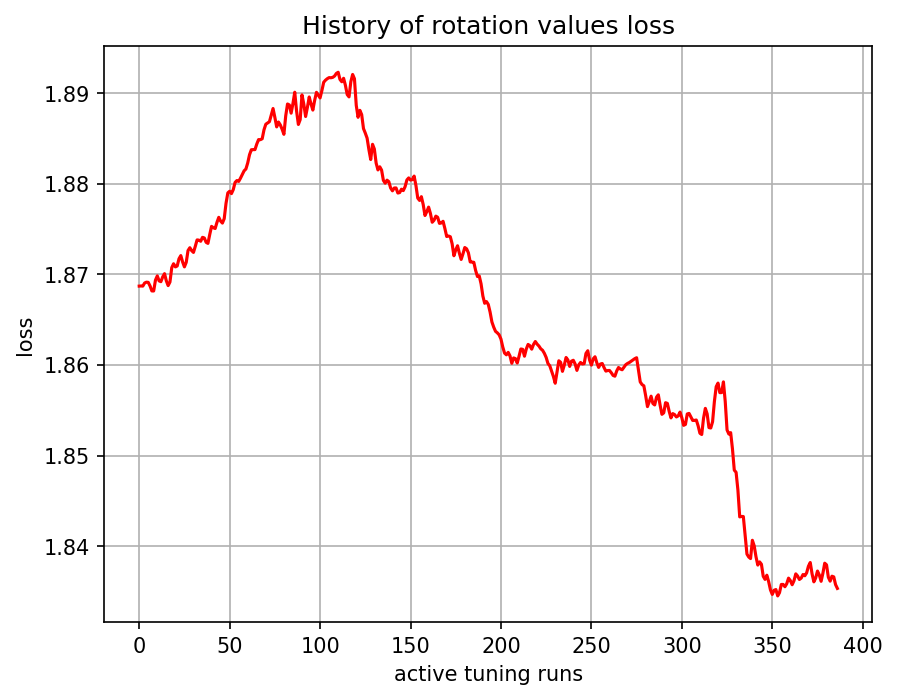

The table this chart was drawn from, first rows:
, 0
0, 1.869
1, 1.869
2, 1.869
3, 1.869
4, 1.869
5, 1.869
6, 1.869
7, 1.868
8, 1.868
9, 1.869
10, 1.87
11, 1.869
12, 1.869
13, 1.87
14, 1.87
15, 1.869
16, 1.869
17, 1.869
18, 1.871
19, 1.871
20, 1.871
21, 1.871
22, 1.872
23, 1.872
24, 1.871
25, 1.871
26, 1.871
27, 1.873
28, 1.873
29, 1.873
30, 1.872
31, 1.873
32, 1.874
33, 1.874
34, 1.874
35, 1.874
36, 1.874
37, 1.874
38, 1.873
39, 1.874
40, 1.875
41, 1.875
42, 1.875
43, 1.876
44, 1.876
45, 1.876
46, 1.876
47, 1.876
48, 1.878
49, 1.879
50, 1.879
51, 1.879
52, 1.879
53, 1.88
54, 1.88
55, 1.88
56, 1.881
57, 1.881
58, 1.881
59, 1.882
... 327 more rows
